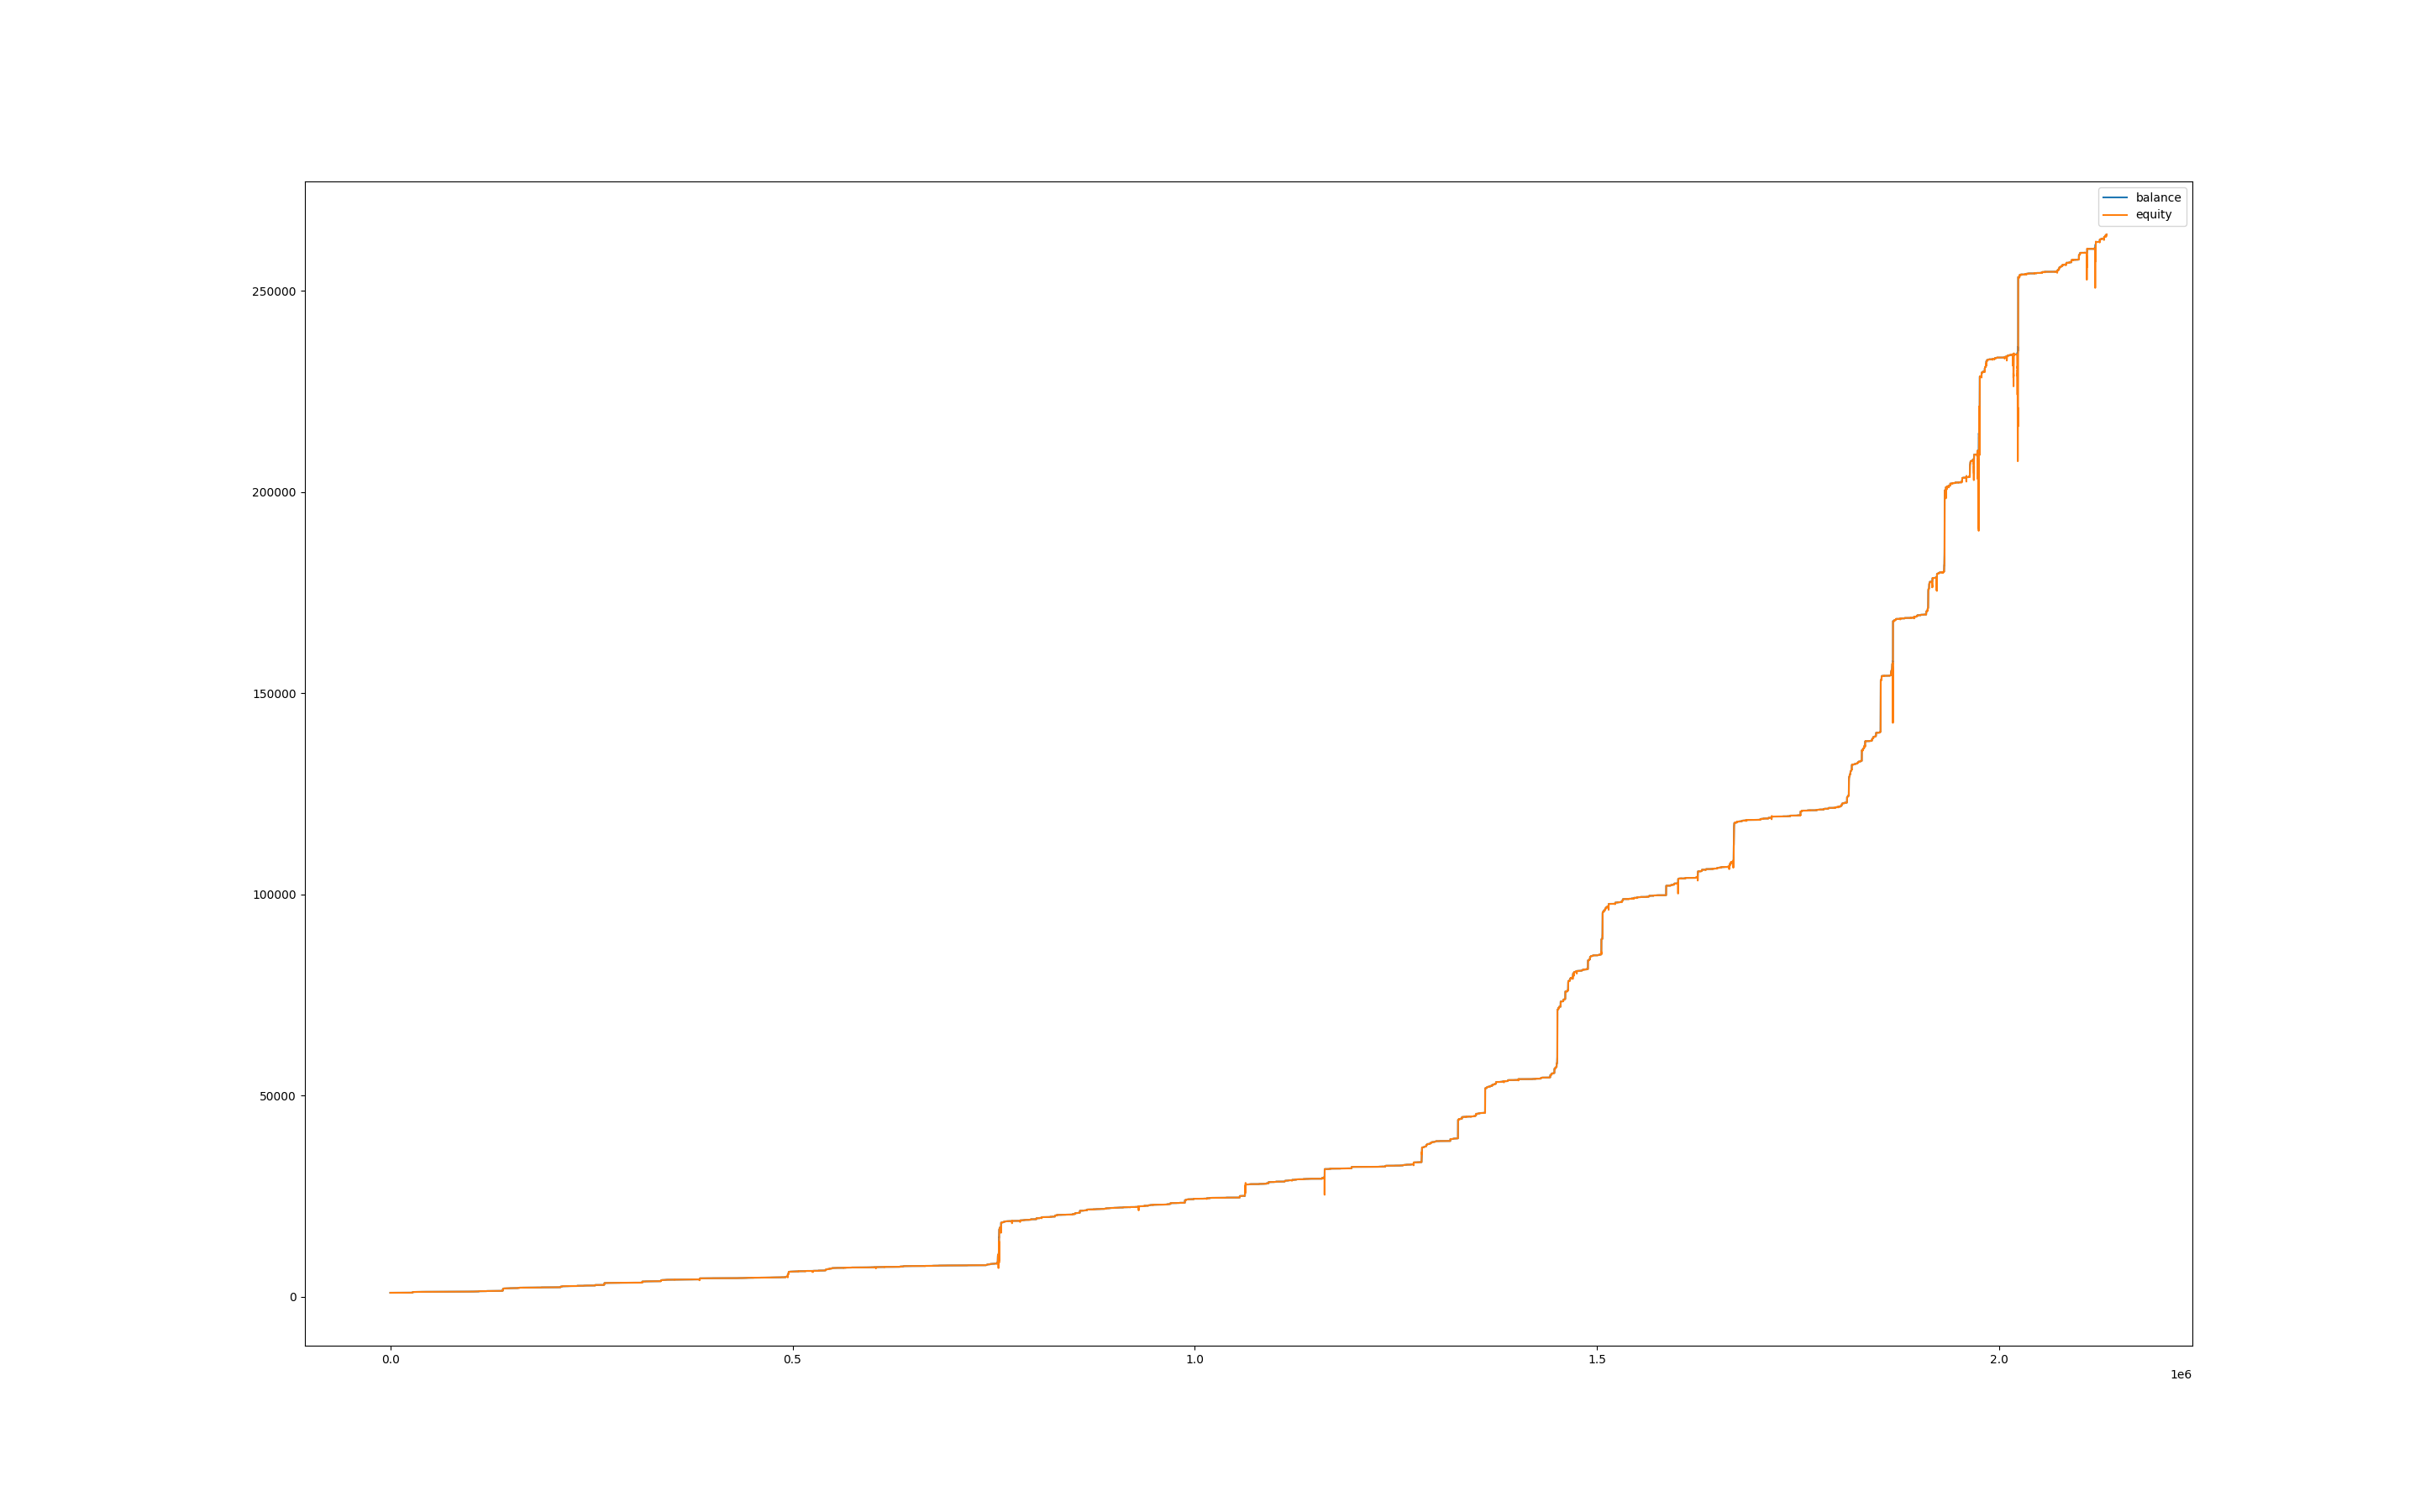

Values plotted in this chart, from the file beside it:
, balance, equity, balance_btc, equity_btc
0, 1000, 1000, 0.0, 0.0
60, 1000, 1000, 0.0, 0.0
120, 1000, 1000, 0.0, 0.0
180, 1000, 999.8, 0.0, -0.1686
240, 1000, 1000, 0.0, 0.0
300, 1000, 1000, 0.0, 0.0
360, 1001, 1000, 0.0, -0.02457
420, 1001, 1001, 0.0, -0.0384
480, 1001, 1001, 0.0, 0.0
540, 1001, 1001, 0.0, 0.0
600, 1001, 1001, 0.0, 0.0
660, 1001, 1001, 0.0, 0.0
720, 1001, 1001, 0.0, 0.0
780, 1001, 1001, 0.0, 0.0
840, 1001, 1001, 0.0, 0.0
900, 1001, 1001, 0.0, 0.0
960, 1001, 1001, 0.0, 0.0
1020, 1001, 1001, 0.0, 0.0
1080, 1001, 1001, 0.0, 0.0
1140, 1001, 1001, 0.0, 0.0
1200, 1001, 1001, 0.0, 0.0
1260, 1001, 1001, 0.0, 0.0
1320, 1001, 1001, 0.0, 0.0
1380, 1001, 1001, 0.0, 0.0
1440, 1003, 1001, 0.0, -0.172
1500, 1003, 1003, 0.0, -0.0756
1560, 1003, 1003, 0.0, 0.0
1620, 1003, 1003, 0.0, -0.1241
1680, 1004, 1003, 0.0, -0.1862
1740, 1004, 1004, 0.0, 0.0
1800, 1004, 1004, 0.0, 0.0
1860, 1004, 1004, 0.0, 0.0
1920, 1005, 1004, 0.0, -0.6343
1980, 1005, 1005, 0.0, 0.0
2040, 1005, 1005, 0.0, 0.0
2100, 1005, 1005, 0.0, 0.0
2160, 1005, 1005, 0.0, 0.0
2220, 1005, 1005, 0.0, 0.4369
2280, 1005, 1005, 0.0, 0.0
2340, 1005, 1005, 0.0, -0.0408
2400, 1005, 1005, 0.0, 0.0
2460, 1005, 1005, 0.0, 0.0
2520, 1005, 1005, 0.0, 0.0
2580, 1006, 1005, 0.0, -0.2047
2640, 1009, 1006, 0.0, 0.04071
2700, 1010, 1009, 0.0, -0.1065
2760, 1010, 1010, 0.0, 0.0
2820, 1010, 1010, 0.0, 0.0
2880, 1010, 1010, 0.0, 0.0
2940, 1010, 1010, 0.0, -0.01872
3000, 1010, 1010, 0.0, 0.0
3060, 1010, 1010, 0.0, 0.0
3120, 1010, 1010, 0.0, 0.0
3180, 1010, 1010, 0.0, 0.0
3240, 1010, 1010, 0.0, 0.0
3300, 1010, 1010, 0.0, 0.0
3360, 1010, 1010, 0.0, 0.0
3420, 1010, 1010, 0.0, 0.0
3480, 1010, 1010, 0.0, 0.0
3540, 1010, 1010, 0.0, 0.0
... 35,497 more rows
